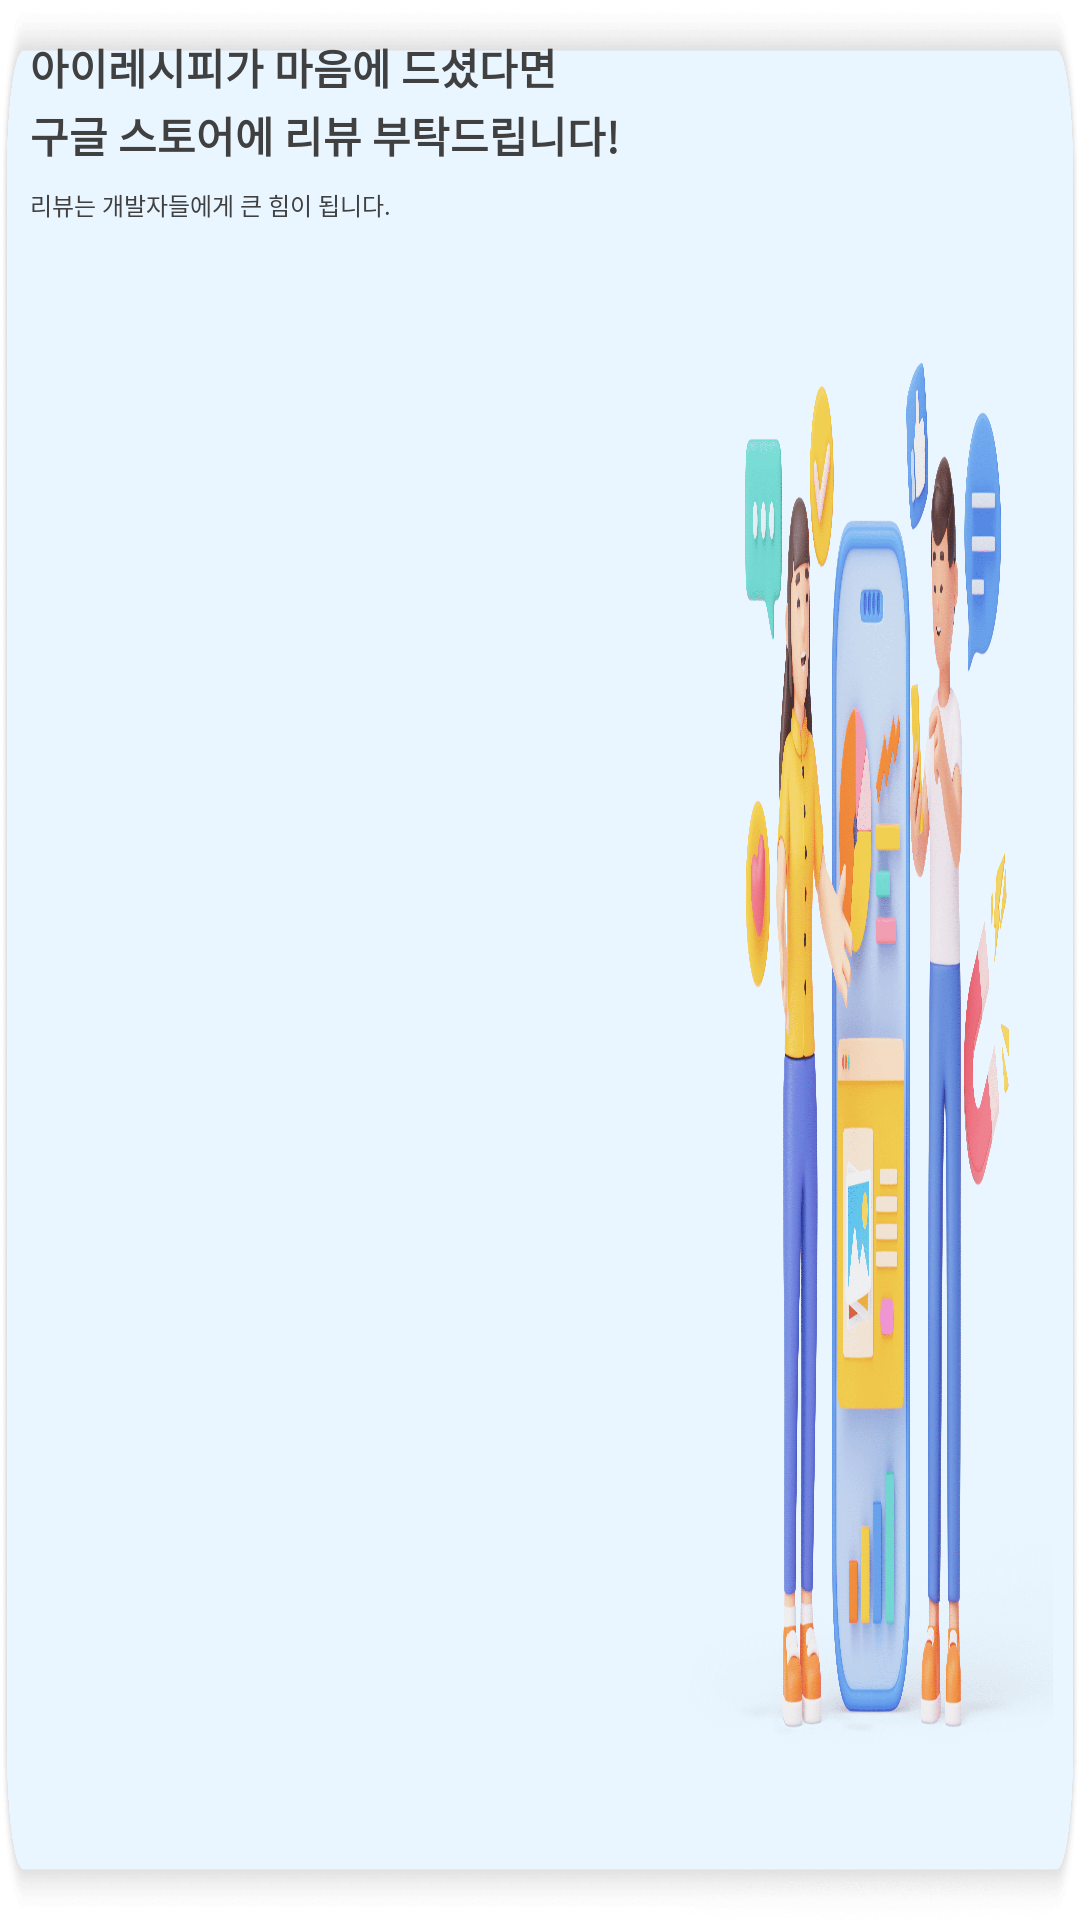

Here is an Android app screen rendered from its layout file. Give the layout XML and the strings, colors and styles it references.
<!-- AndroidManifest.xml: application theme AppTheme.Starting -->
<!-- res/layout/fragment_advertise_first.xml -->
<?xml version="1.0" encoding="utf-8"?>
<LinearLayout xmlns:android="http://schemas.android.com/apk/res/android"
    xmlns:tools="http://schemas.android.com/tools"
    android:layout_width="match_parent"
    android:layout_height="90dp"
    android:orientation="vertical"
    android:background="@drawable/ic_advertise1"
    xmlns:app="http://schemas.android.com/apk/res-auto">

        <TextView
            android:id="@+id/textView12"
            android:layout_width="wrap_content"
            android:layout_height="wrap_content"
            android:layout_marginStart="10dp"
            android:layout_marginTop="12dp"
            android:text="아이레시피가 마음에 드셨다면"
            android:textColor="@color/sub_text"
            android:textSize="14dp"
            android:textStyle="bold"/>

        <TextView
            android:id="@+id/textView13"
            android:layout_width="wrap_content"
            android:layout_height="wrap_content"
            android:layout_marginStart="10dp"
            android:layout_marginTop="2dp"
            android:text="구글 스토어에 리뷰 부탁드립니다!"
            android:textColor="@color/sub_text"
            android:textSize="14dp"
            android:textStyle="bold"/>

        <TextView
            android:id="@+id/textView14"
            android:layout_width="wrap_content"
            android:layout_height="wrap_content"
            android:layout_marginStart="10dp"
            android:layout_marginTop="7dp"
            android:text="리뷰는 개발자들에게 큰 힘이 됩니다."
            android:textColor="@color/sub_text"
            android:textSize="8dp" />

</LinearLayout>
<!-- resources referenced by this layout -->
<resources>
  <color name="sub_text">#404040</color>
  <!-- drawable ic_advertise1: png bitmap (drawable, 876417 bytes) -->
  <style name="AppTheme.Starting" parent="Theme.SplashScreen">
          <item name="windowSplashScreenBackground">@color/white</item>
          <item name="windowSplashScreenAnimatedIcon">@drawable/ic_app_splash</item>
          <item name="postSplashScreenTheme">@style/Theme.IRecipe</item>
      </style>
  <color name="white">#FFFFFFFF</color>
  <!-- drawable ic_app_splash: png bitmap (drawable, 11291 bytes) -->
  <style name="Theme.IRecipe" parent="Base.Theme.IRecipe">
          <item name="colorPrimary">@color/color_main</item>
          <item name="android:windowBackground">@color/white</item>
      </style>
  <style name="Base.Theme.IRecipe" parent="Theme.Material3.DayNight.NoActionBar">
          <item name="android:windowBackground">@color/white</item>
          <item name="android:statusBarColor">@color/transparent</item>
          <item name="android:windowLightStatusBar">true</item>
          <item name="colorPrimary">@color/color_main</item>
          <item name="colorAccent">@color/color_main</item>
      </style>
  <color name="color_main">#009471</color>
  <color name="transparent">#00000000</color>
</resources>
